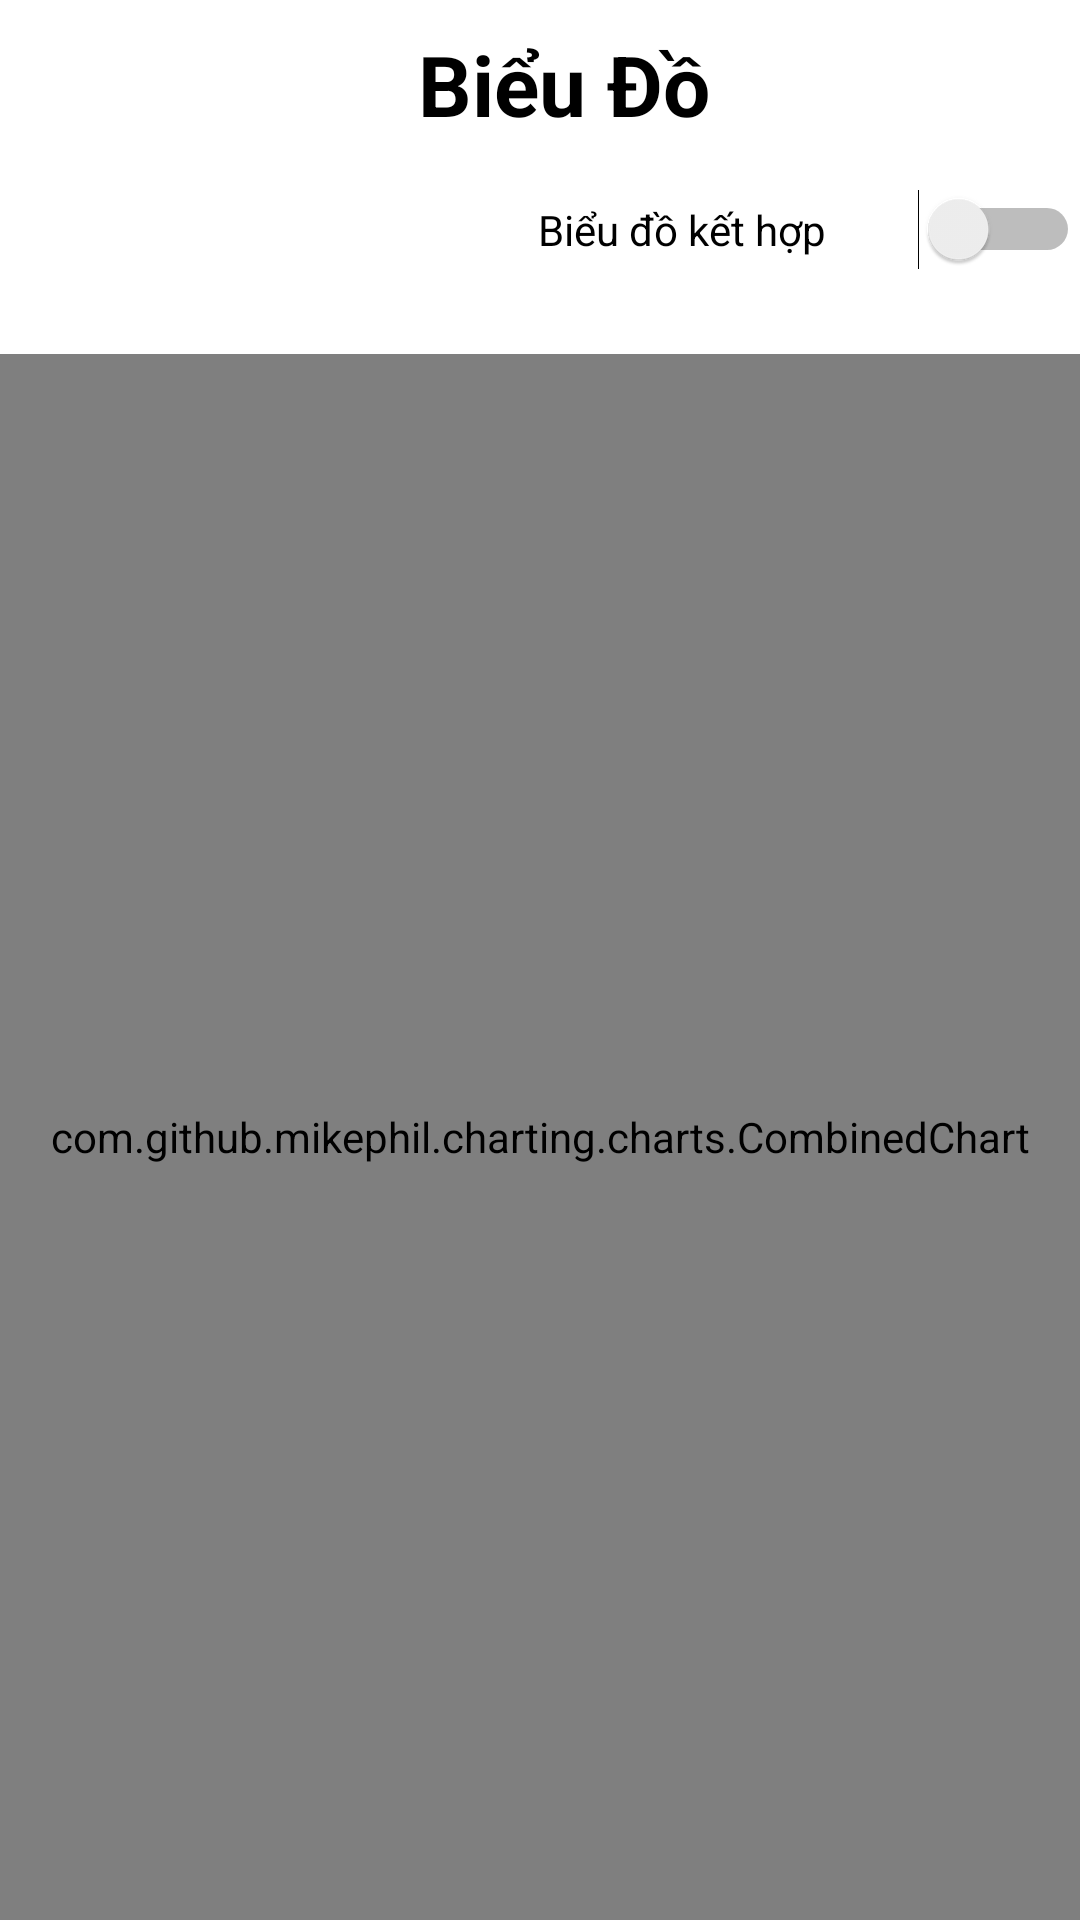

Produce the Android XML layout that renders to this screen, including the resource entries it uses.
<!-- AndroidManifest.xml: application theme Theme.DeviceManagement -->
<!-- res/layout/activity_combined_chart.xml -->
<?xml version="1.0" encoding="utf-8"?>
<androidx.constraintlayout.widget.ConstraintLayout xmlns:android="http://schemas.android.com/apk/res/android"
    xmlns:tools="http://schemas.android.com/tools"
    android:layout_width="match_parent"
    android:layout_height="match_parent">

    <LinearLayout
        android:layout_width="match_parent"
        android:layout_height="match_parent"
        android:background="@drawable/ic_bg"
        android:orientation="vertical"
        tools:context=".Controller.ThongKeActivity">

        <androidx.appcompat.widget.Toolbar
            android:id="@+id/tb_label"
            android:layout_width="match_parent"
            android:layout_height="wrap_content"
            android:background="?android:selectableItemBackground">

            <ImageButton
                android:id="@+id/imbBack"
                android:layout_width="30dp"
                android:layout_height="30dp"
                android:layout_centerVertical="true"
                android:background="?android:selectableItemBackground"
                android:src="@drawable/ic_arrow_back"
                tools:ignore="TouchTargetSizeCheck,SpeakableTextPresentCheck" />

            <TextView

                android:layout_width="match_parent"
                android:layout_height="wrap_content"
                android:layout_centerInParent="true"
                android:layout_marginEnd="30dp"
                android:gravity="center"
                android:text="Biểu Đồ"
                android:textColor="@color/black"
                android:textSize="28sp"
                android:textStyle="bold" />

        </androidx.appcompat.widget.Toolbar>
        <LinearLayout
            android:layout_width="match_parent"
            android:layout_height="42dp">

            <Space
                android:layout_width="wrap_content"
                android:layout_height="wrap_content"
                android:layout_weight="1" />

            <Switch
                android:id="@+id/switch2"
                android:layout_width="1dp"
                android:layout_height="41dp"
                android:layout_weight="1"
                android:text="Biểu đồ kết hợp" />

            
            
            
            
            
            
            
        </LinearLayout>
        <RelativeLayout
            android:layout_width="match_parent"
            android:layout_height="match_parent"
            >

            <com.github.mikephil.charting.charts.CombinedChart
                android:id="@+id/combinedChart"
                android:layout_width="match_parent"
                android:layout_height="655dp"
                android:layout_marginTop="20dp" />

        </RelativeLayout>

    </LinearLayout>
</androidx.constraintlayout.widget.ConstraintLayout>
<!-- resources referenced by this layout -->
<resources>
  <color name="black">#FF000000</color>
  <style name="Theme.DeviceManagement" parent="Theme.MaterialComponents.DayNight.NoActionBar">
          
          <item name="colorPrimary">@color/purple_500</item>
          <item name="colorPrimaryVariant">@color/purple_300</item>
          <item name="colorOnPrimary">@color/white</item>
          
          <item name="colorSecondary">@color/teal_200</item>
          <item name="colorSecondaryVariant">@color/teal_700</item>
          <item name="colorOnSecondary">@color/black</item>
          
          <item name="android:statusBarColor" tools:targetApi="l">?attr/colorPrimaryVariant</item>
          
      </style>
  <color name="purple_500">#FF6200EE</color>
  <color name="purple_300">#65029C</color>
  <color name="white">#FFFFFFFF</color>
  <color name="teal_200">#FF03DAC5</color>
  <color name="teal_700">#FF018786</color>
</resources>
